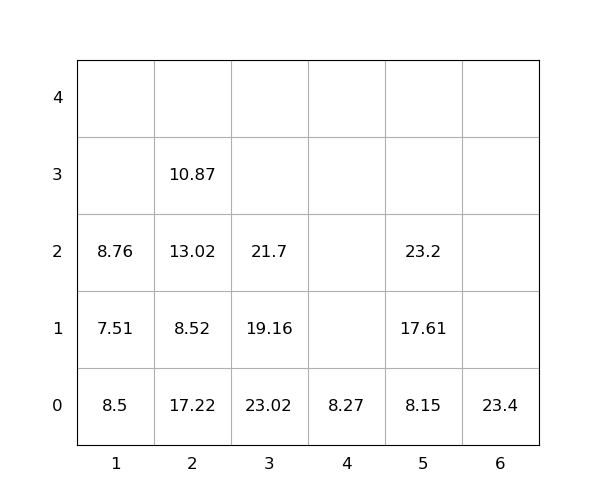

The data file committed next to this chart (first rows):
idx, loc_x, loc_y, loc_z, weight, seq, emerg, reloc, size(ft)
1, 5, 0, 0, 8.15, 0, 0, 0, 20
2, 5, 0, 1, 17.61, 0, 0, 0, 20
3, 2, 0, 0, 17.22, 0, 0, 1.0, 20
4, 5, 0, 2, 23.2, 0, 0, 0, 20
5, 4, 0, 0, 8.27, 0, 0, 0, 20
6, 6, 0, 0, 23.4, 1, 0, 0, 20
7, 2, 0, 1, 8.52, 2, 0, 1.0, 20
8, 3, 0, 0, 23.02, 3, 0, 1.0, 20
9, 2, 0, 2, 13.02, 4, 0, 1.0, 20
10, 2, 0, 3, 10.87, 5, 0, 1.0, 20
11, 1, 0, 0, 8.5, 6, 0, 1.0, 20
12, 3, 0, 1, 19.16, 7, 0, 1.0, 20
13, 1, 0, 1, 7.51, 8, 0, 1.0, 20
14, 1, 0, 2, 8.76, 9, 0, 1.0, 20
15, 3, 0, 2, 21.7, 10, 0, 1.0, 20
